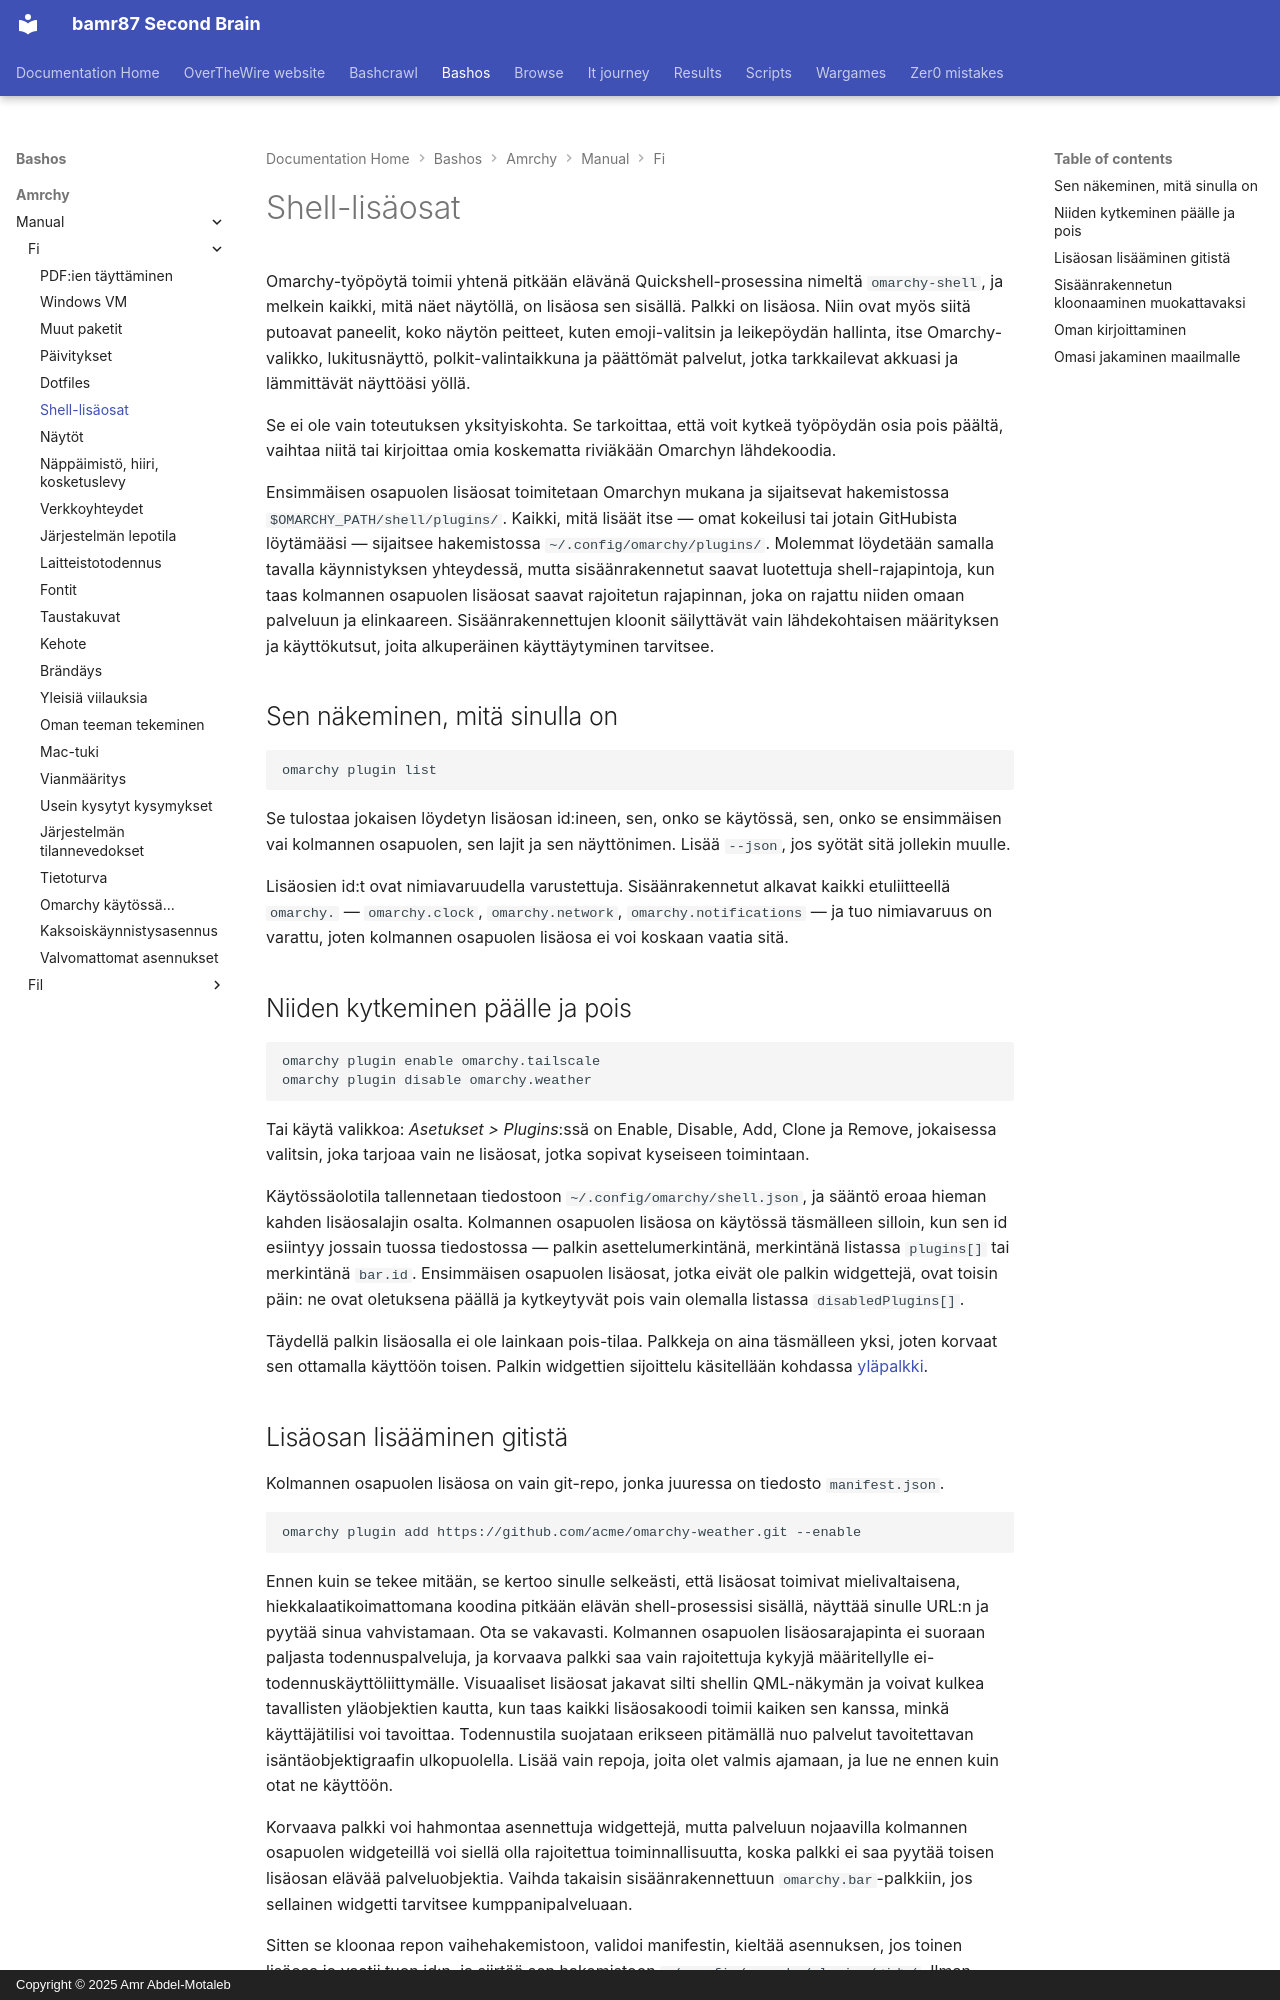

repository: bamr87/README · page: bashos/amrchy/manual/fi/32-shell-plugins/index.html · generator: mkdocs · copyright: Copyright © 2025 Amr Abdel-Motaleb

---
source_file: amrchy/manual/fi/32-shell-plugins.md
source_repo: bamr87/bashos
source_url: https://github.com/bamr87/bashos/blob/main/amrchy/manual/fi/32-shell-plugins.md
title: Shell-lisäosat
---
# Shell-lisäosat

Omarchy-työpöytä toimii yhtenä pitkään elävänä Quickshell-prosessina nimeltä `omarchy-shell`, ja melkein kaikki, mitä näet näytöllä, on lisäosa sen sisällä. Palkki on lisäosa. Niin ovat myös siitä putoavat paneelit, koko näytön peitteet, kuten emoji-valitsin ja leikepöydän hallinta, itse Omarchy-valikko, lukitusnäyttö, polkit-valintaikkuna ja päättömät palvelut, jotka tarkkailevat akkuasi ja lämmittävät näyttöäsi yöllä.

Se ei ole vain toteutuksen yksityiskohta. Se tarkoittaa, että voit kytkeä työpöydän osia pois päältä, vaihtaa niitä tai kirjoittaa omia koskematta riviäkään Omarchyn lähdekoodia.

Ensimmäisen osapuolen lisäosat toimitetaan Omarchyn mukana ja sijaitsevat hakemistossa `$OMARCHY_PATH/shell/plugins/`. Kaikki, mitä lisäät itse — omat kokeilusi tai jotain GitHubista löytämääsi — sijaitsee hakemistossa `~/.config/omarchy/plugins/`. Molemmat löydetään samalla tavalla käynnistyksen yhteydessä, mutta sisäänrakennetut saavat luotettuja shell-rajapintoja, kun taas kolmannen osapuolen lisäosat saavat rajoitetun rajapinnan, joka on rajattu niiden omaan palveluun ja elinkaareen. Sisäänrakennettujen kloonit säilyttävät vain lähdekohtaisen määrityksen ja käyttökutsut, joita alkuperäinen käyttäytyminen tarvitsee.

## Sen näkeminen, mitä sinulla on

```
omarchy plugin list
```

Se tulostaa jokaisen löydetyn lisäosan id:ineen, sen, onko se käytössä, sen, onko se ensimmäisen vai kolmannen osapuolen, sen lajit ja sen näyttönimen. Lisää `--json`, jos syötät sitä jollekin muulle.

Lisäosien id:t ovat nimiavaruudella varustettuja. Sisäänrakennetut alkavat kaikki etuliitteellä `omarchy.` — `omarchy.clock`, `omarchy.network`, `omarchy.notifications` — ja tuo nimiavaruus on varattu, joten kolmannen osapuolen lisäosa ei voi koskaan vaatia sitä.

## Niiden kytkeminen päälle ja pois

```
omarchy plugin enable omarchy.tailscale
omarchy plugin disable omarchy.weather
```

Tai käytä valikkoa: _Asetukset > Plugins_:ssä on Enable, Disable, Add, Clone ja Remove, jokaisessa valitsin, joka tarjoaa vain ne lisäosat, jotka sopivat kyseiseen toimintaan.

Käytössäolotila tallennetaan tiedostoon `~/.config/omarchy/shell.json`, ja sääntö eroaa hieman kahden lisäosalajin osalta. Kolmannen osapuolen lisäosa on käytössä täsmälleen silloin, kun sen id esiintyy jossain tuossa tiedostossa — palkin asettelumerkintänä, merkintänä listassa `plugins[]` tai merkintänä `bar.id`. Ensimmäisen osapuolen lisäosat, jotka eivät ole palkin widgettejä, ovat toisin päin: ne ovat oletuksena päällä ja kytkeytyvät pois vain olemalla listassa `disabledPlugins[]`.

Täydellä palkin lisäosalla ei ole lainkaan pois-tilaa. Palkkeja on aina täsmälleen yksi, joten korvaat sen ottamalla käyttöön toisen. Palkin widgettien sijoittelu käsitellään kohdassa [yläpalkki](05-the-top-bar.md).
